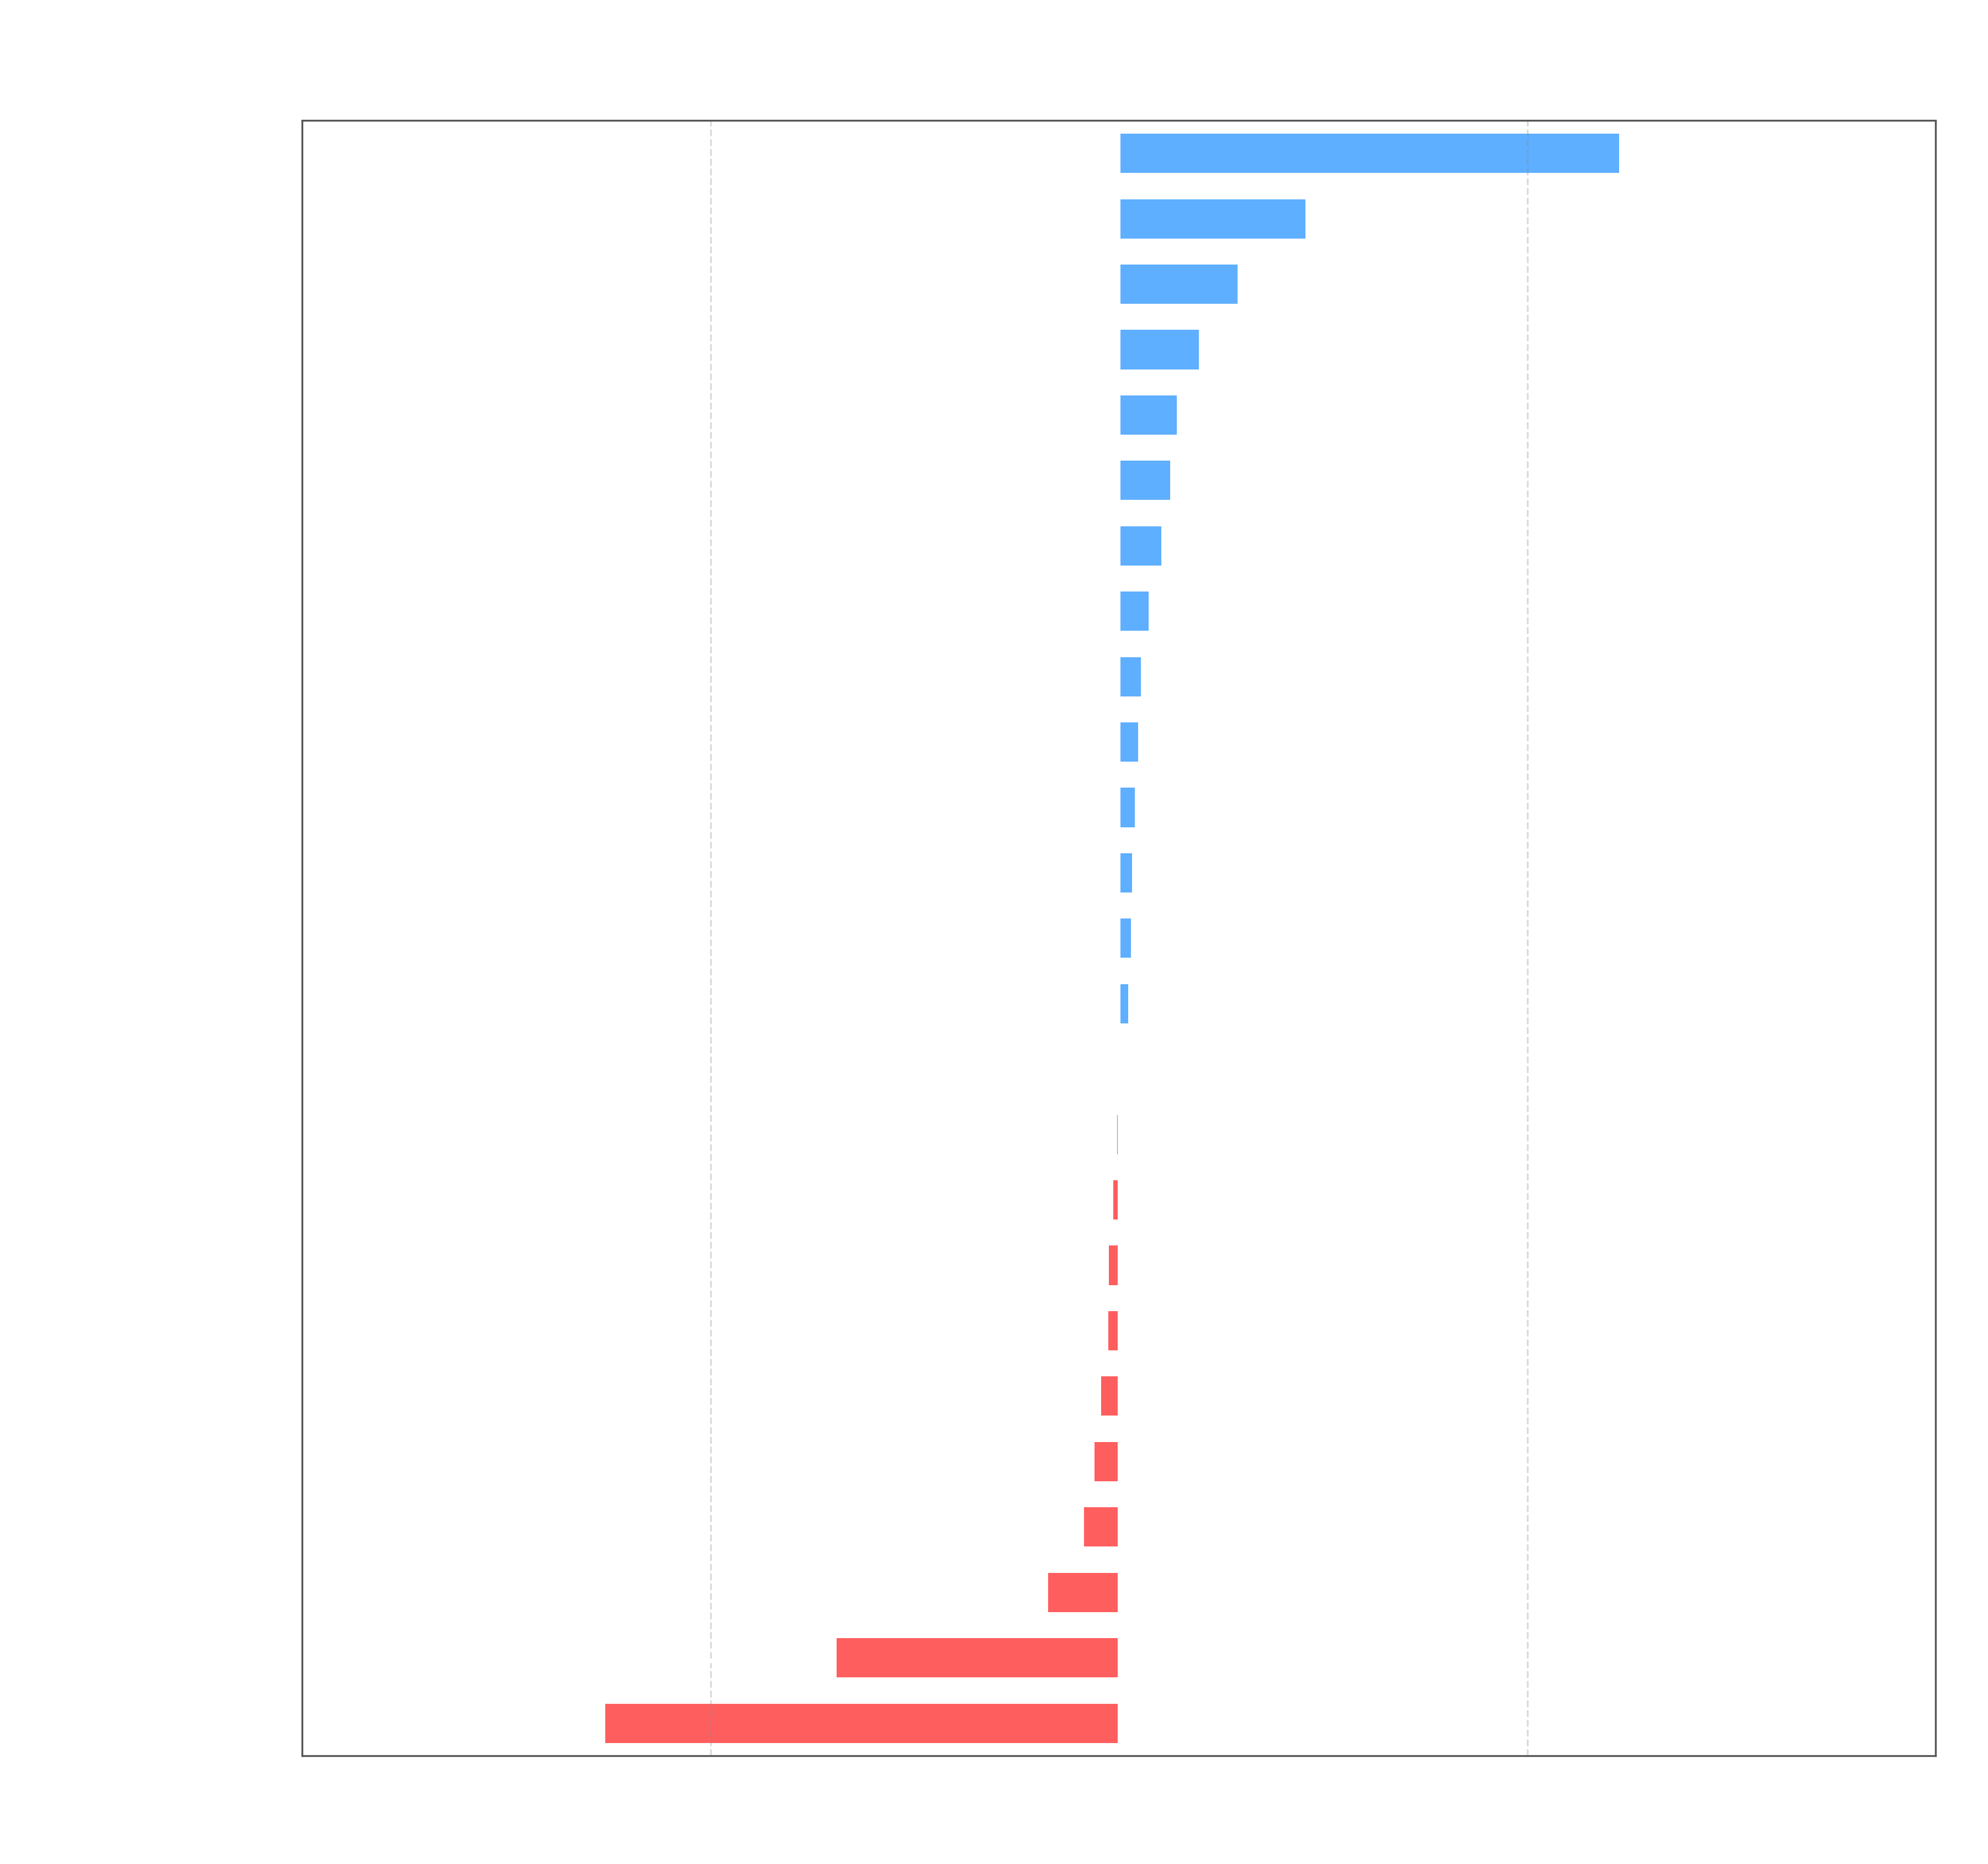

Generate this figure with Python:
import matplotlib.pyplot as plt
import numpy as np
import pandas as pd

# Load wide-matrix CSV files with semicolon delimiter
custom_df = pd.read_csv('CustomMap_wide_matrix.csv', sep=';')
jdk_df = pd.read_csv('HashMap_wide_matrix.csv', sep=';')

common_sizes = set(custom_df['Size']).intersection(set(jdk_df['Size']))
custom_df = (
    custom_df[custom_df['Size'].isin(common_sizes)]
    .sort_values('Size')
    .reset_index(drop=True)
)
jdk_df = (
    jdk_df[jdk_df['Size'].isin(common_sizes)]
    .sort_values('Size')
    .reset_index(drop=True)
)

methods = [col for col in custom_df.columns if col != 'Size' and col in jdk_df.columns]

custom_df_fixed = custom_df.copy()
jdk_df_fixed = jdk_df.copy()
for col in methods:
    custom_df_fixed[col] = pd.to_numeric(custom_df_fixed[col], errors='coerce').fillna(1).replace(0, 1)
    jdk_df_fixed[col] = pd.to_numeric(jdk_df_fixed[col], errors='coerce').fillna(1).replace(0, 1)

ratios = []
labels = []
colors = []

jdk_win_color = '#FF4D4D'    # Red
custom_win_color = '#4DA6FF' # Blue

for m in methods:
    # Using arithmetic mean to align with your standardized tables
    mean_custom = np.mean(custom_df_fixed[m])
    mean_jdk = np.mean(jdk_df_fixed[m])

    # Positive ratio = Custom faster (extends to the right)
    # Negative ratio = JDK faster (extends to the left)
    if mean_custom < mean_jdk:
        speedup = mean_jdk / mean_custom
        ratios.append(speedup - 1)
        colors.append(custom_win_color)
    else:
        speedup = mean_custom / mean_jdk
        ratios.append(-(speedup - 1))
        colors.append(jdk_win_color)
    labels.append(m)

sorted_indices = np.argsort(ratios)
sorted_ratios = [ratios[idx] for idx in sorted_indices]
sorted_labels = [labels[idx] for idx in sorted_indices]
sorted_colors = [colors[idx] for idx in sorted_indices]

# Strictly bound axis range to 2.0x (-1.0 to 1.0 relative difference)
left_limit = -1.0
right_limit = 1.0

fig_height = max(6, len(methods) * 0.45)
fig, ax = plt.subplots(figsize=(12, fig_height), facecolor='none')
ax.set_facecolor('none')

bars = ax.barh(
    range(len(sorted_labels)),
    sorted_ratios,
    color=sorted_colors,
    alpha=0.9,
    height=0.6,
)
ax.axvline(x=0, color='#ffffff', linewidth=1.2)

ax.set_xlim(left_limit, right_limit)

ticks = [-1.0, -0.5, 0.0, 0.5, 1.0]
ax.set_xticks(ticks)
ax.set_xticklabels(
    [f'{abs(t)+1:.1f}x' if abs(t) > 0.05 else 'Tie' for t in ticks],
    color='#ffffff',
    fontsize=11,
)

ax.set_ylim(-0.5, len(methods) - 0.5)
ax.set_yticks(range(len(sorted_labels)))
ax.set_yticklabels(sorted_labels, color='#ffffff', fontsize=10)

# Add exact numeric speedup values directly next to each bar
for idx, (bar, r) in enumerate(zip(bars, sorted_ratios)):
    val = abs(r)
    if val < 0.05:
        text_str = 'Tie'
    else:
        factor = val + 1
        if r < 0:
            text_str = f'JDK {factor:.2f}x'
        else:
            text_str = f'Custom {factor:.2f}x'

    # Position text outside the bar on the correct side
    if r >= 0:
        ax.text(
            r + 0.02,
            idx,
            f'  {text_str}',
            va='center',
            ha='left',
            color='#ffffff',
            fontsize=9,
            fontweight='bold',
            )
    else:
        ax.text(
            r - 0.02,
            idx,
            f'{text_str}  ',
            va='center',
            ha='right',
            color='#ffffff',
            fontsize=9,
            fontweight='bold',
            )

ax.set_title(
    (
        'Overall Relative Performance Comparison (Custom vs JDK)\n(Arithmetic'
        ' Mean Across All Sizes)'
    ),
    fontsize=14,
    fontweight='bold',
    pad=15,
    color='#ffffff',
)
ax.set_xlabel(
    '← JDK Faster  |  Relative Speedup Factor (Max 2.0x)  |  Custom Faster →',
    fontsize=12,
    labelpad=10,
    color='#ffffff',
)

ax.grid(True, axis='x', linestyle='--', alpha=0.3, color='#888888')
ax.tick_params(colors='#ffffff', which='both', length=0)

for spine in ax.spines.values():
    spine.set_edgecolor('#555555')

plt.tight_layout()
plt.savefig('geometric.png', dpi=300, transparent=True)
plt.close()
print('Generated comparison graph with 2.0x axis limit successfully!')
